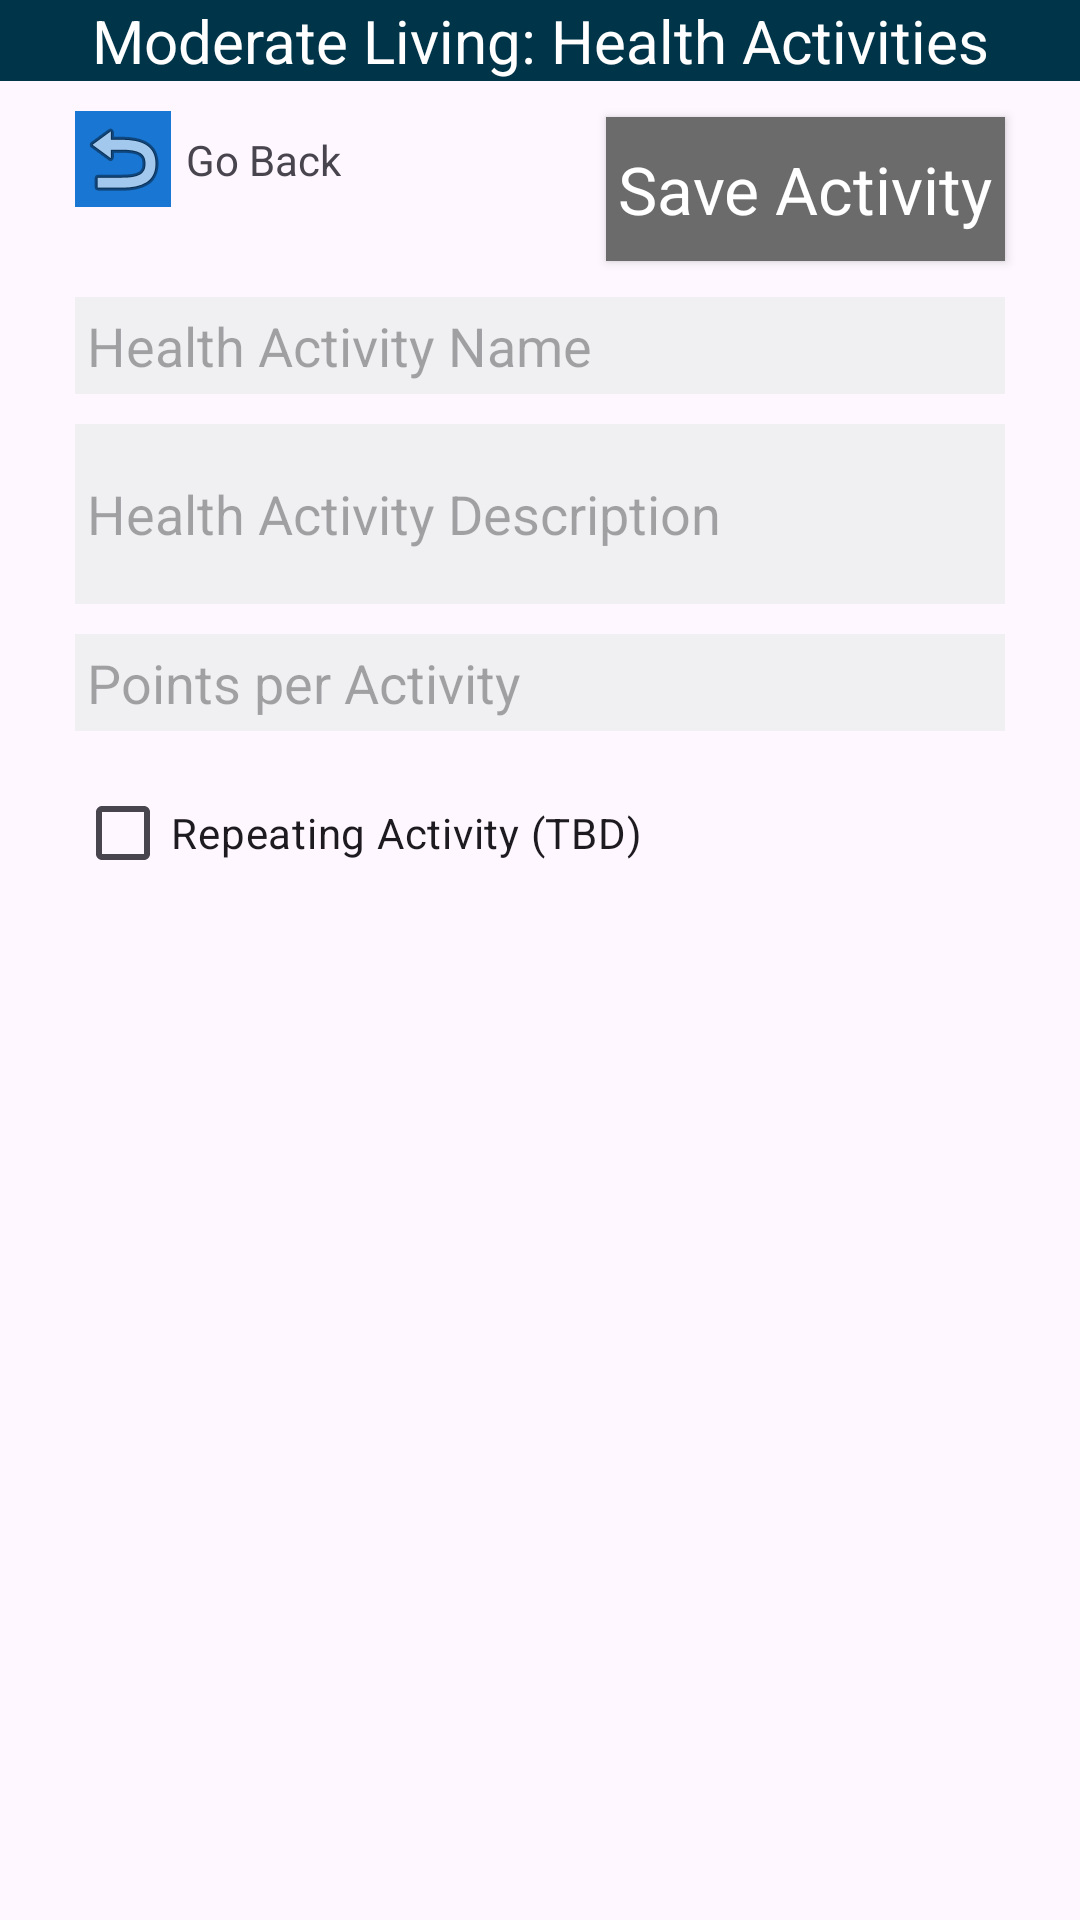

Reconstruct the res/layout file that produces this screen, plus the resources it refers to.
<!-- AndroidManifest.xml: application theme Theme.ModerateLiving -->
<!-- res/layout/activity_health_config.xml -->
<?xml version="1.0" encoding="utf-8"?>
<androidx.constraintlayout.widget.ConstraintLayout xmlns:android="http://schemas.android.com/apk/res/android"
    xmlns:app="http://schemas.android.com/apk/res-auto"
    xmlns:tools="http://schemas.android.com/tools"
    android:layout_width="match_parent"
    android:layout_height="match_parent"

    tools:context=".HealthConfigActivity">

    <TextView
        android:id="@+id/textViewSplurgeActivityMainText"
        android:layout_width="0dp"
        android:layout_height="wrap_content"
        android:background="@color/material_dynamic_primary20"
        android:gravity="center"
        android:text="@string/textViewHealthActivityText"
        android:textColor="@color/white"
        android:textSize="20sp"
        app:layout_constraintEnd_toEndOf="parent"
        app:layout_constraintStart_toStartOf="parent"
        app:layout_constraintTop_toTopOf="parent" />

    <EditText
        android:id="@+id/editTextHealthActivityName"
        android:layout_width="match_parent"
        android:layout_height="wrap_content"

        android:layout_marginStart="25dp"
        android:layout_marginTop="30dp"
        android:layout_marginEnd="25dp"
        android:background="@color/material_dynamic_neutral95"
        android:hint="@string/editTextHealthActivityName"
        android:padding="4dp"
        app:layout_constraintEnd_toEndOf="parent"
        app:layout_constraintStart_toStartOf="parent"
        app:layout_constraintTop_toBottomOf="@+id/imageButtonHealthConfigReturn" />

    <EditText
        android:id="@+id/editTextHealthActivityDescription"
        android:layout_width="match_parent"
        android:layout_height="wrap_content"
        android:layout_marginStart="25dp"
        android:layout_marginTop="10dp"
        android:layout_marginEnd="25dp"
        android:background="@color/material_dynamic_neutral95"
        android:hint="@string/editTextHealthActivityDescription"
        android:padding="4dp"
        app:layout_constraintEnd_toEndOf="parent"
        app:layout_constraintHeight_min="60dp"
        app:layout_constraintStart_toStartOf="parent"
        app:layout_constraintTop_toBottomOf="@+id/editTextHealthActivityName" />

    <EditText
        android:id="@+id/editTextHealthActivityPoints"
        android:layout_width="match_parent"
        android:layout_height="wrap_content"
        android:layout_marginStart="25dp"
        android:layout_marginTop="10dp"
        android:layout_marginEnd="25dp"
        android:padding="4dp"
        android:hint="@string/editTextHealthPerActivity"
        android:background="@color/material_dynamic_neutral95"
        android:inputType="number"
        app:layout_constraintTop_toBottomOf="@+id/editTextHealthActivityDescription" />

    <androidx.appcompat.widget.AppCompatButton
        android:id="@+id/buttonHealthConfigComplete"
        style="@style/Widget.AppCompat.Button"
        android:layout_width="wrap_content"
        android:layout_height="wrap_content"
        android:layout_marginTop="40dp"
        android:background="@color/greenDark"
        android:paddingLeft="4dp"
        android:paddingRight="4dp"
        android:text="@string/buttonHealthConfigComplete"
        android:textAppearance="@style/TextAppearance.AppCompat.Display1"
        android:textColor="@color/white"
        android:textSize="22sp"
        android:visibility="invisible"
        app:layout_constraintStart_toStartOf="@+id/checkBoxHealthActivityIsRecurring"
        app:layout_constraintTop_toBottomOf="@+id/checkBoxHealthActivityIsRecurring" />

    <androidx.appcompat.widget.AppCompatButton
        android:id="@+id/buttonHealthConfigDelete"
        style="@style/Widget.AppCompat.Button"
        android:layout_width="wrap_content"
        android:layout_height="wrap_content"
        android:layout_marginStart="20dp"
        android:layout_marginTop="40dp"
        android:background="@color/red3"
        android:paddingLeft="4dp"
        android:paddingRight="4dp"
        android:text="@string/buttonHealthConfigDelete"
        android:textAppearance="@style/TextAppearance.AppCompat.Display1"
        android:textColor="@color/white"
        android:textSize="22sp"
        android:visibility="invisible"
        app:layout_constraintStart_toEndOf="@+id/buttonHealthConfigComplete"
        app:layout_constraintTop_toBottomOf="@+id/checkBoxHealthActivityIsRecurring" />

    <androidx.appcompat.widget.AppCompatButton
        android:id="@+id/buttonHealthConfigUpdate"
        style="@style/Widget.AppCompat.Button"
        android:layout_width="wrap_content"
        android:layout_height="wrap_content"
        android:background="@color/gray"
        android:paddingLeft="4dp"
        android:paddingRight="4dp"
        android:text="@string/buttonHealthConfigUpdate"
        android:textAppearance="@style/TextAppearance.AppCompat.Display1"
        android:textColor="@color/white"
        android:textSize="22sp"
        app:layout_constraintBottom_toTopOf="@+id/editTextHealthActivityName"
        app:layout_constraintEnd_toEndOf="@+id/editTextHealthActivityName"
        app:layout_constraintTop_toBottomOf="@+id/textViewSplurgeActivityMainText" />

    <TextView
        android:id="@+id/textViewReturnToHealthActivities"
        android:layout_width="wrap_content"
        android:layout_height="wrap_content"
        android:layout_marginStart="5dp"
        android:layout_marginTop="10dp"
        android:text="@string/textViewReturnToHealthActivities"
        app:layout_constraintBottom_toBottomOf="@+id/imageButtonHealthConfigReturn"
        app:layout_constraintStart_toEndOf="@+id/imageButtonHealthConfigReturn"
        app:layout_constraintTop_toBottomOf="@+id/textViewSplurgeActivityMainText" />

    <ImageButton
        android:id="@+id/imageButtonHealthConfigReturn"
        android:layout_width="wrap_content"
        android:layout_height="wrap_content"
        android:layout_marginTop="10dp"
        android:background="@color/blue2"
        app:layout_constraintStart_toStartOf="@+id/editTextHealthActivityName"
        app:layout_constraintTop_toBottomOf="@+id/textViewSplurgeActivityMainText"
        app:srcCompat="@android:drawable/ic_menu_revert" />

    <CheckBox
        android:id="@+id/checkBoxHealthActivityIsRecurring"
        android:layout_width="wrap_content"
        android:layout_height="wrap_content"
        android:layout_marginTop="10dp"
        android:text="@string/checkBoxHealthActivityIsRecurring"
        app:layout_constraintStart_toStartOf="@+id/editTextHealthActivityPoints"
        app:layout_constraintTop_toBottomOf="@+id/editTextHealthActivityPoints" />

</androidx.constraintlayout.widget.ConstraintLayout>
<!-- resources referenced by this layout -->
<resources>
  <color name="blue2">#FF1976D2</color>
  <color name="gray">#FF6B6B6C</color>
  <color name="greenDark">#FF1A3502</color>
  <color name="red3">#FF6C0000</color>
  <color name="white">#FFFFFFFF</color>
  <string name="buttonHealthConfigComplete">Complete Activity</string>
  <string name="buttonHealthConfigDelete">Delete Activity</string>
  <string name="buttonHealthConfigUpdate">Save Activity</string>
  <string name="checkBoxHealthActivityIsRecurring">Repeating Activity (TBD)</string>
  <string name="editTextHealthActivityDescription">Health Activity Description</string>
  <string name="editTextHealthActivityName">Health Activity Name</string>
  <string name="editTextHealthPerActivity">Points per Activity</string>
  <string name="textViewHealthActivityText">Moderate Living: Health Activities</string>
  <string name="textViewReturnToHealthActivities">Go Back</string>
  <style name="Theme.ModerateLiving" parent="Base.Theme.ModerateLiving" />
  <style name="Base.Theme.ModerateLiving" parent="Theme.Material3.Light.NoActionBar">
          
          
      </style>
</resources>
